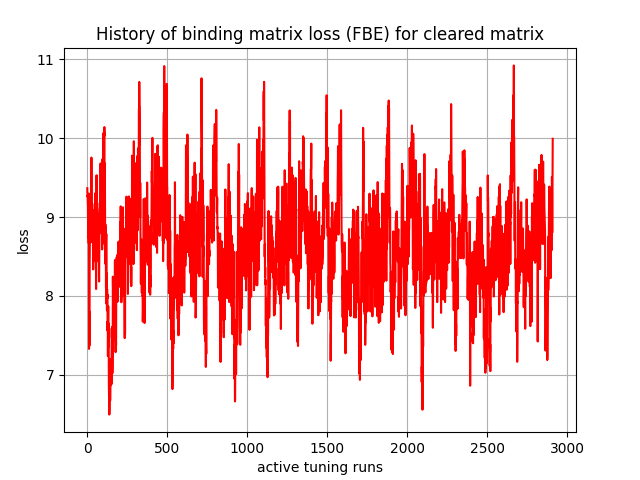

The table this chart was drawn from, first rows:
, 0
0, 9.365
1, 9.259
2, 9.27
3, 9.2
4, 9.121
5, 8.927
6, 9.048
7, 8.738
8, 9.151
9, 8.668
10, 9.297
11, 7.329
12, 7.809
13, 7.37
14, 7.552
15, 8.439
16, 8.634
17, 8.983
18, 9.184
19, 8.706
20, 9.085
21, 8.811
22, 8.94
23, 8.681
24, 8.889
25, 9.159
26, 9.753
27, 9.281
28, 8.711
29, 8.926
30, 8.905
31, 9.169
32, 8.825
33, 9.008
34, 9.09
35, 8.844
36, 8.483
37, 8.337
38, 8.69
39, 8.437
40, 8.994
41, 8.993
42, 8.621
43, 8.912
44, 8.551
45, 9.071
46, 8.869
47, 8.759
48, 9.052
49, 8.614
50, 9.302
51, 9.109
52, 8.623
53, 9.013
54, 8.744
55, 8.088
56, 8.907
57, 8.651
58, 9.529
59, 8.896
... 2,850 more rows
